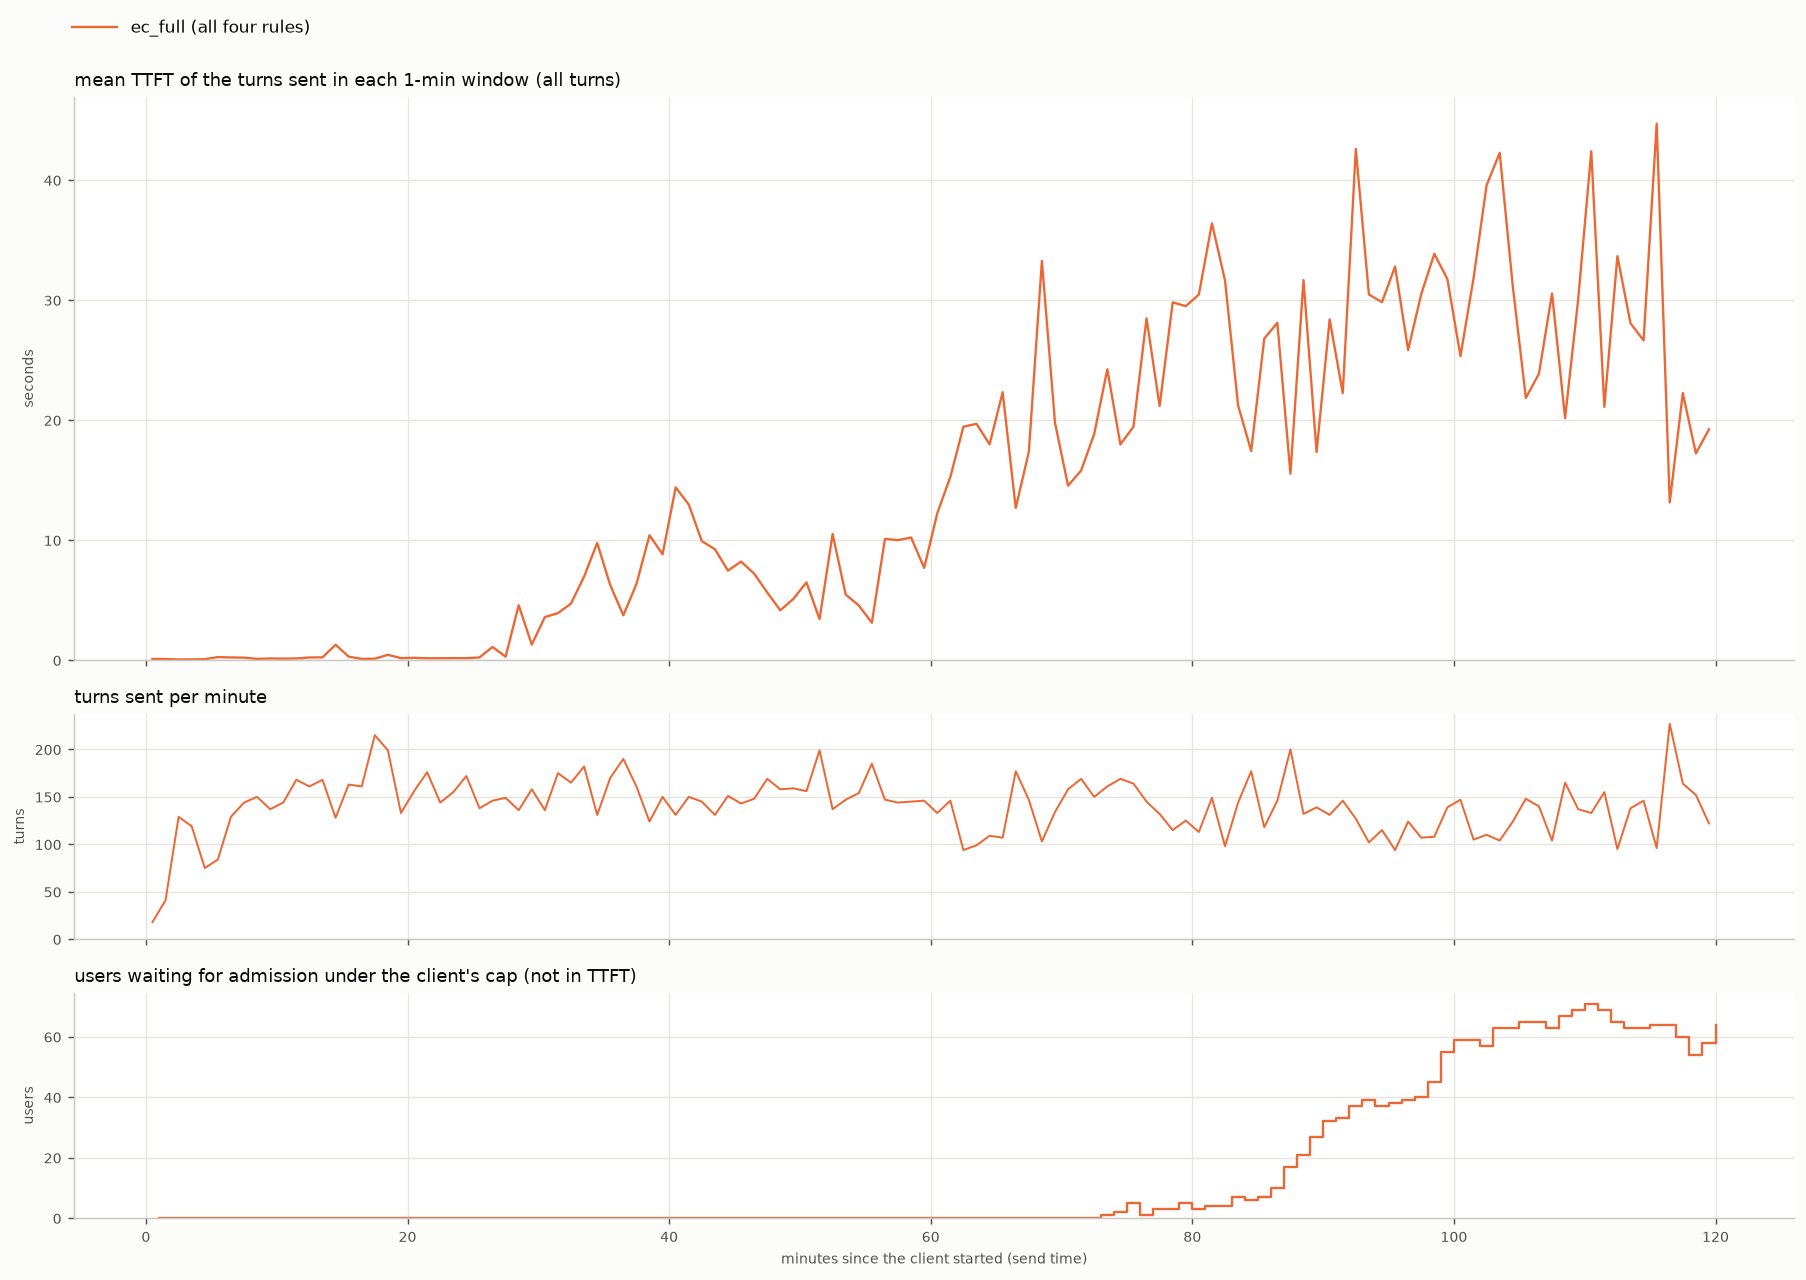

Values plotted in this chart, from the file beside it:
arm, t_from_s, turns, ttft_mean_s
ec_full, 0.0, 18, 0.112
ec_full, 60.0, 41, 0.109
ec_full, 120.0, 129, 0.067
ec_full, 180.0, 119, 0.074
ec_full, 240.0, 75, 0.092
ec_full, 300.0, 84, 0.264
ec_full, 360.0, 129, 0.235
ec_full, 420.0, 144, 0.22
ec_full, 480.0, 150, 0.119
ec_full, 540.0, 137, 0.149
ec_full, 600.0, 144, 0.14
ec_full, 660.0, 168, 0.151
ec_full, 720.0, 161, 0.235
ec_full, 780.0, 168, 0.242
ec_full, 840.0, 128, 1.296
ec_full, 900.0, 163, 0.302
ec_full, 960.0, 161, 0.117
ec_full, 1020, 215, 0.133
ec_full, 1080, 199, 0.455
ec_full, 1140, 133, 0.179
ec_full, 1200, 156, 0.21
ec_full, 1260, 176, 0.165
ec_full, 1320, 144, 0.17
ec_full, 1380, 155, 0.177
ec_full, 1440, 172, 0.175
ec_full, 1500, 138, 0.235
ec_full, 1560, 146, 1.11
ec_full, 1620, 149, 0.301
ec_full, 1680, 136, 4.59
ec_full, 1740, 158, 1.305
ec_full, 1800, 136, 3.603
ec_full, 1860, 175, 3.926
ec_full, 1920, 165, 4.726
ec_full, 1980, 182, 6.974
ec_full, 2040, 131, 9.774
ec_full, 2100, 170, 6.252
ec_full, 2160, 190, 3.753
ec_full, 2220, 161, 6.346
ec_full, 2280, 124, 10.42
ec_full, 2340, 150, 8.829
ec_full, 2400, 131, 14.4
ec_full, 2460, 150, 12.98
ec_full, 2520, 145, 9.925
ec_full, 2580, 131, 9.253
ec_full, 2640, 151, 7.469
ec_full, 2700, 143, 8.223
ec_full, 2760, 148, 7.221
ec_full, 2820, 169, 5.649
ec_full, 2880, 158, 4.164
ec_full, 2940, 159, 5.118
ec_full, 3000, 156, 6.49
ec_full, 3060, 199, 3.435
ec_full, 3120, 137, 10.52
ec_full, 3180, 147, 5.472
ec_full, 3240, 154, 4.569
ec_full, 3300, 185, 3.126
ec_full, 3360, 147, 10.11
ec_full, 3420, 144, 10.01
ec_full, 3480, 145, 10.23
ec_full, 3540, 146, 7.696
... 60 more rows
